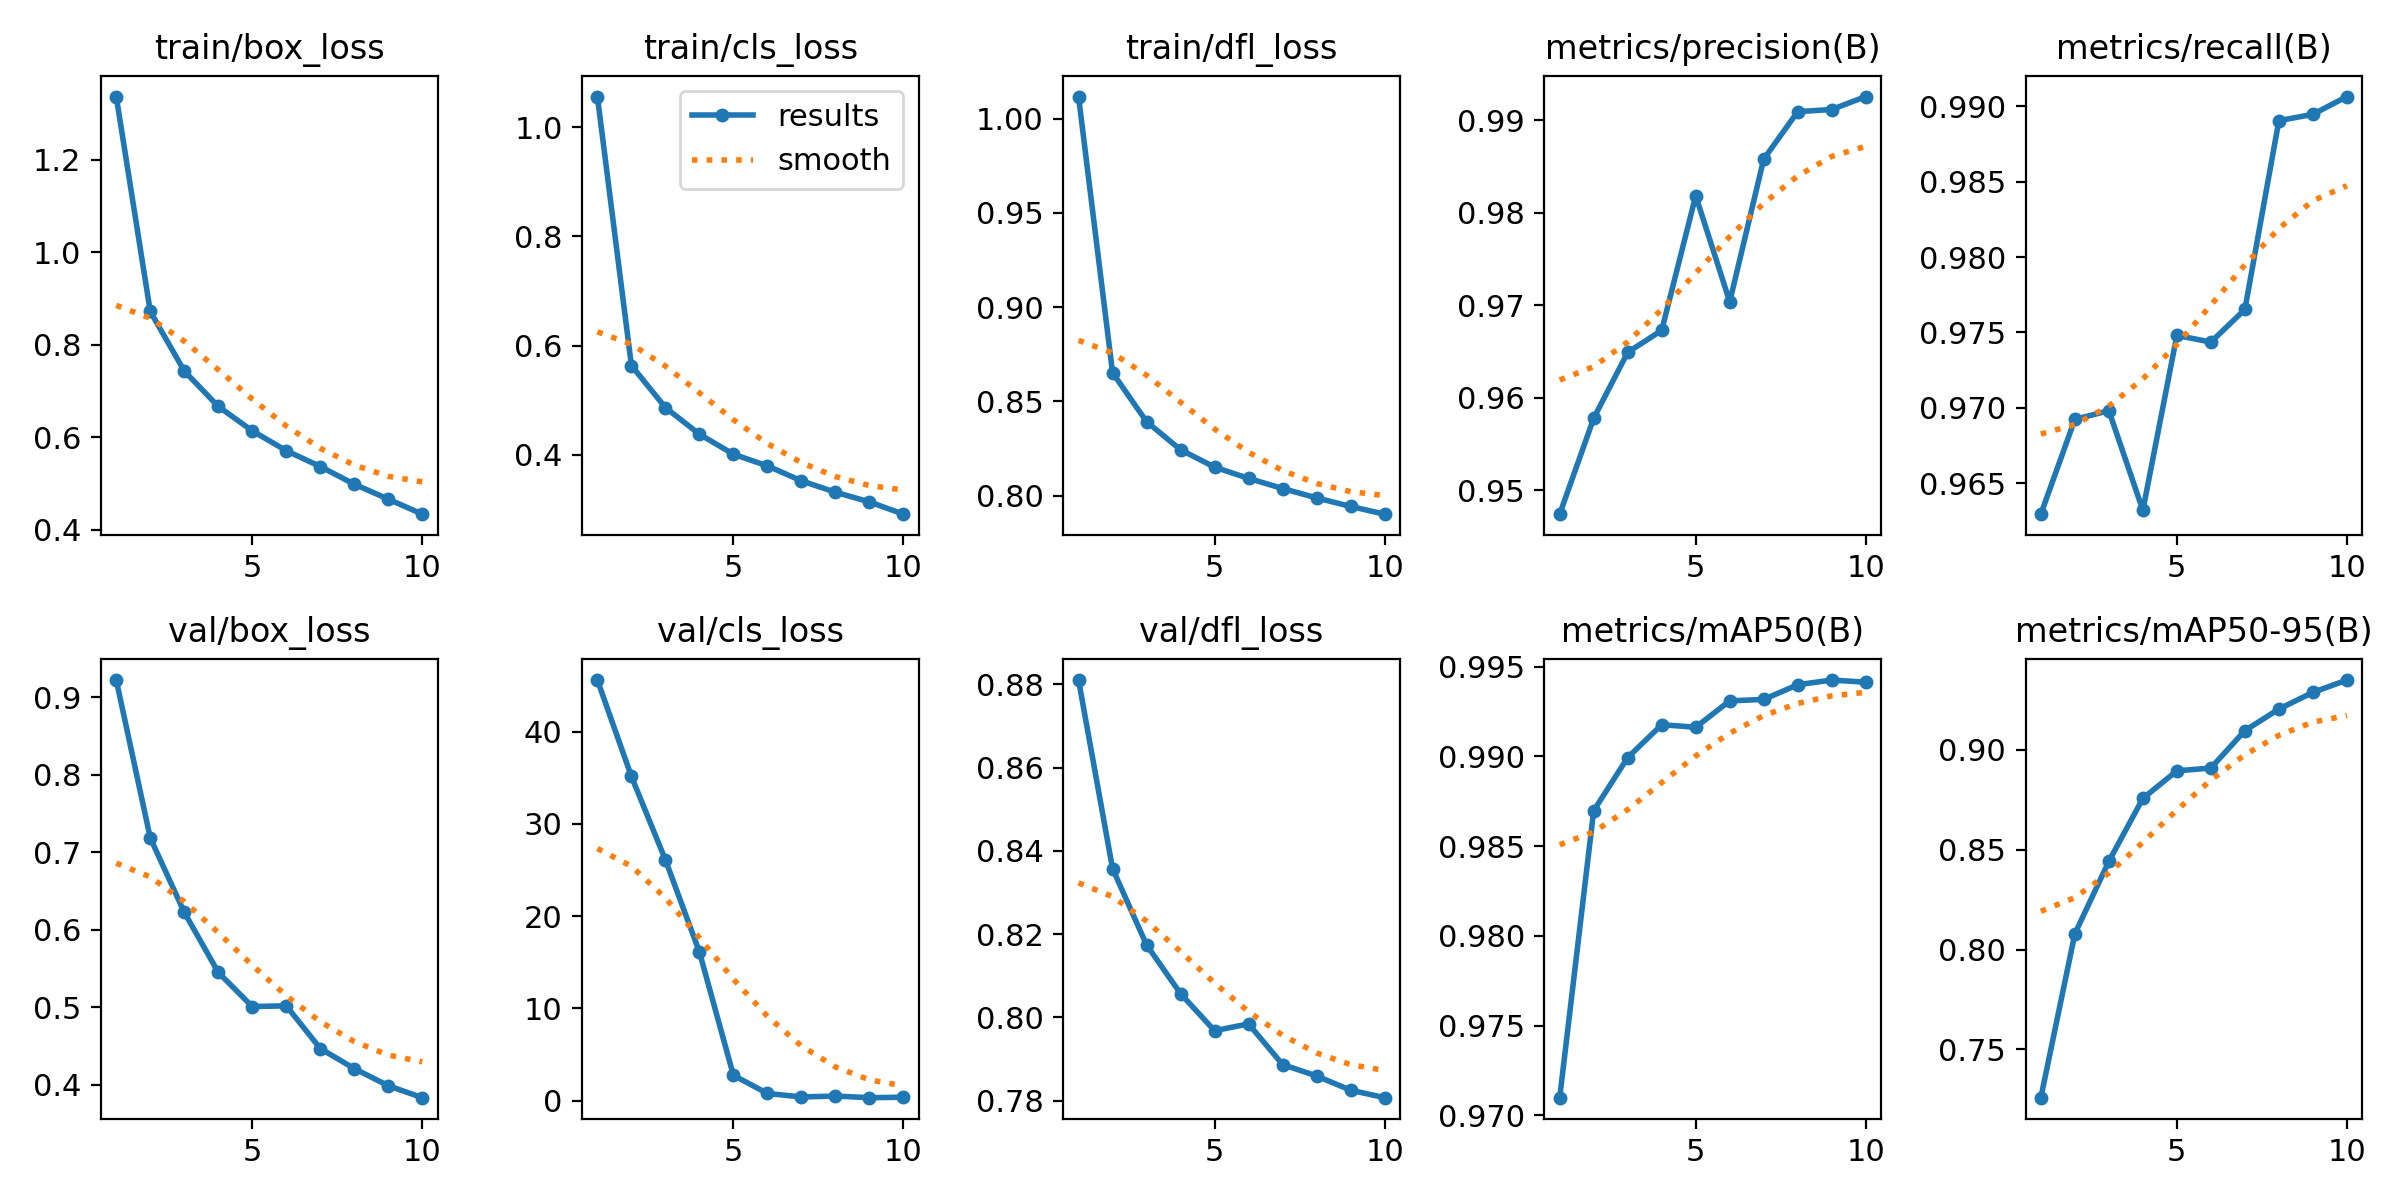

Values plotted in this chart, from the file beside it:
epoch, time, train/box_loss, train/cls_loss, train/dfl_loss, metrics/precision(B), metrics/recall(B), metrics/mAP50(B), metrics/mAP50-95(B), val/box_loss, val/cls_loss, val/dfl_loss, lr/pg0, lr/pg1, lr/pg2
1, 344.3, 1.337, 1.056, 1.012, 0.9474, 0.9629, 0.971, 0.7258, 0.922, 45.61, 0.881, 0.0005552, 0.0005552, 0.0005552
2, 648.7, 0.8721, 0.5635, 0.8652, 0.9578, 0.9692, 0.987, 0.8079, 0.7183, 35.16, 0.8357, 0.001001, 0.001001, 0.001001
3, 950.9, 0.7434, 0.4865, 0.8393, 0.9649, 0.9698, 0.9899, 0.8442, 0.6225, 26.11, 0.8174, 0.001337, 0.001337, 0.001337
4, 1252, 0.6667, 0.4377, 0.8243, 0.9673, 0.9632, 0.9918, 0.8757, 0.5449, 16.12, 0.8057, 0.001172, 0.001172, 0.001172
5, 1553, 0.614, 0.4012, 0.8151, 0.9818, 0.9748, 0.9916, 0.8895, 0.5008, 2.742, 0.7968, 0.001007, 0.001007, 0.001007
6, 1853, 0.5711, 0.3797, 0.8092, 0.9704, 0.9744, 0.9931, 0.8909, 0.5017, 0.7719, 0.7984, 0.0008418, 0.0008418, 0.0008418
7, 2156, 0.5368, 0.3523, 0.8038, 0.9858, 0.9765, 0.9932, 0.9096, 0.4466, 0.3952, 0.7886, 0.0006768, 0.0006768, 0.0006768
8, 2461, 0.4986, 0.3315, 0.7988, 0.9909, 0.9891, 0.994, 0.9204, 0.4207, 0.4904, 0.7859, 0.0005118, 0.0005118, 0.0005118
9, 2758, 0.4663, 0.3137, 0.7943, 0.9912, 0.9895, 0.9943, 0.9288, 0.3986, 0.3165, 0.7825, 0.0003467, 0.0003467, 0.0003467
10, 3057, 0.4338, 0.2913, 0.7902, 0.9926, 0.9907, 0.9941, 0.9349, 0.3832, 0.3674, 0.7807, 0.0001817, 0.0001817, 0.0001817
